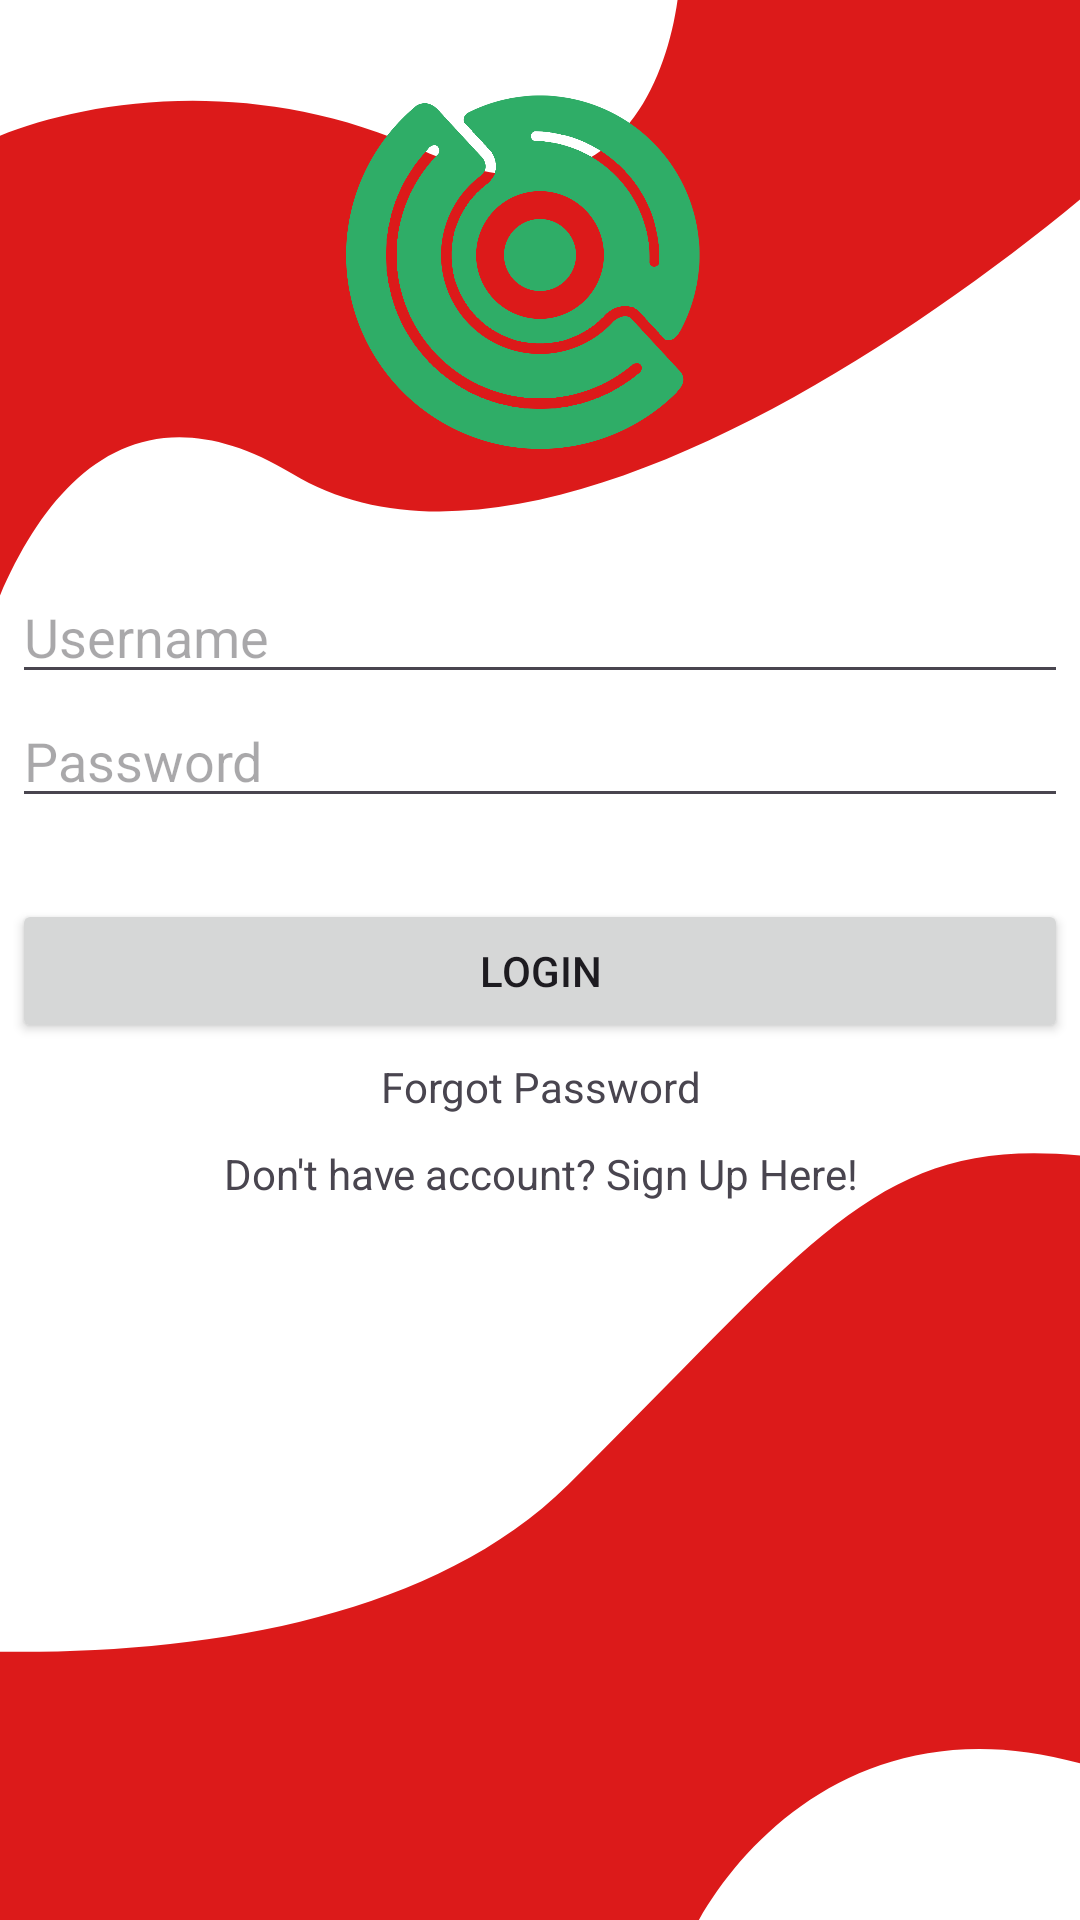

Reconstruct the res/layout file that produces this screen, plus the resources it refers to.
<!-- AndroidManifest.xml: application theme Theme.MobileProgramming -->
<!-- res/layout/activity_login.xml -->
<?xml version="1.0" encoding="utf-8"?>
<RelativeLayout
    xmlns:android="http://schemas.android.com/apk/res/android"
    xmlns:app="http://schemas.android.com/apk/res-auto"
    android:layout_width="match_parent"
    android:layout_height="match_parent"
    android:paddingRight="4dp"
    android:paddingLeft="4dp"
    android:background="@drawable/background"
    android:paddingTop="10dp">

    <LinearLayout
        android:orientation="vertical"
        android:gravity="center"
        android:layout_width="match_parent"
        android:layout_height="wrap_content">

    <ImageView
        android:layout_width="150sp"
        android:layout_height="150sp"
        android:layout_gravity="center_horizontal"
        android:layout_marginBottom="30dp"
        android:src="@drawable/amtnew"/>

    <EditText
        android:layout_width="match_parent"
        android:layout_height="wrap_content"
        android:id="@+id/txt_username"
        android:hint="Username"/>

    <EditText
        android:layout_width="match_parent"
        android:layout_height="wrap_content"
        android:id="@+id/txt_password"
        android:layout_below="@+id/txt_username"
        android:hint="Password"/>

    <Button
        android:layout_width="match_parent"
        android:layout_height="wrap_content"
        android:id="@+id/button"
        android:text="Login"
        android:layout_below="@+id/txt_password"
        android:layout_alignParentLeft="true"
        android:layout_alignParentStart="true"
        android:layout_marginTop="27dp"/>

    <TextView
        android:layout_width="match_parent"
        android:layout_height="match_parent"
        android:gravity="center"
        android:id="@+id/forget_password"
        android:padding="5dp"
        android:text="Forgot Password"/>

    <TextView
        android:layout_width="match_parent"
        android:layout_height="match_parent"
        android:gravity="center"
        android:id="@+id/signup_reg"
        android:padding="5dp"
        android:text="Don't have account? Sign Up Here!"/>
    </LinearLayout>
</RelativeLayout>
<!-- resources referenced by this layout -->
<resources>
  <!-- drawable amtnew: png bitmap (drawable, 112936 bytes) -->
  <!-- drawable background (drawable) -->
  <vector xmlns:android="http://schemas.android.com/apk/res/android"
      android:width="430dp"
      android:height="932dp"
      android:viewportWidth="430"
      android:viewportHeight="932">
    <path
        android:pathData="M0,0h430v932h-430z"
        android:fillColor="#1E1E1E"/>
    <group>
      <clip-path
          android:pathData="M0,0h430v932h-430z"/>
      <path
          android:pathData="M0,0h430v932h-430z"
          android:fillColor="#ffffff"/>
      <path
          android:pathData="M116.39,229.94C19.08,158.15 -17.46,321.53 -23.57,412.2L-26.53,-16.37L446.59,-16.44L465.78,58.62C389.86,145.64 213.7,301.72 116.39,229.94Z"
          android:fillColor="#DC1A1A"/>
      <path
          android:pathData="M168.37,73.01C247.59,116.58 269.8,30.99 271,-17.24L-24,-66L-12.65,73.01C14.68,54.85 89.15,29.44 168.37,73.01Z"
          android:fillColor="#ffffff"/>
      <path
          android:pathData="M-108.89,788.09L-0.85,1007.25L436.65,1023.87C469.5,875.73 516.79,576.15 443.13,562.9C351.05,546.33 330.25,595.53 225.99,720.94C142.58,821.26 -32.01,807.51 -108.89,788.09Z"
          android:fillColor="#DC1A1A"/>
      <path
          android:pathData="M433.44,857.17C339.08,822.86 285.83,904.88 271,950.18L469.14,960C502.25,956.73 567.33,946.15 562.77,930.03C557.08,909.88 551.39,900.06 433.44,857.17Z"
          android:fillColor="#ffffff"/>
    </group>
  </vector>
  <style name="Theme.MobileProgramming" parent="Base.Theme.MobileProgramming" />
  <style name="Base.Theme.MobileProgramming" parent="Theme.Material3.DayNight.NoActionBar">
          
          
      </style>
</resources>
